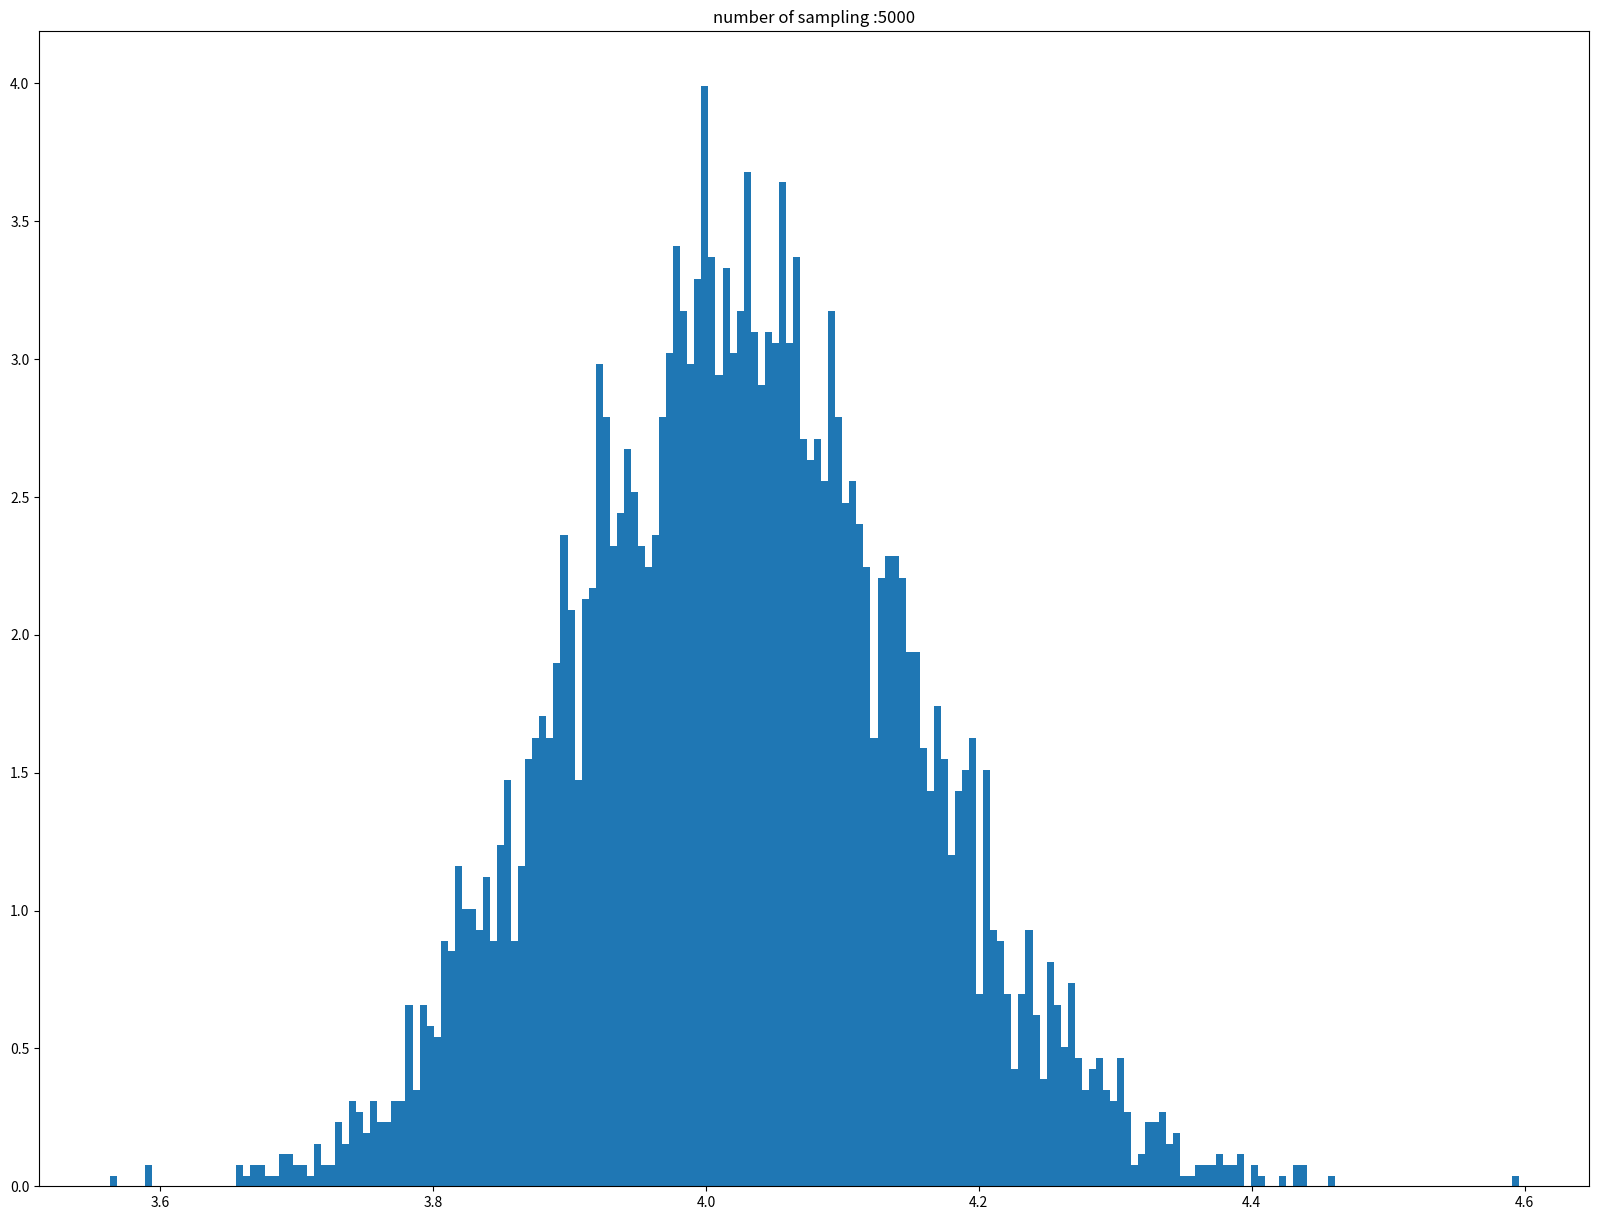
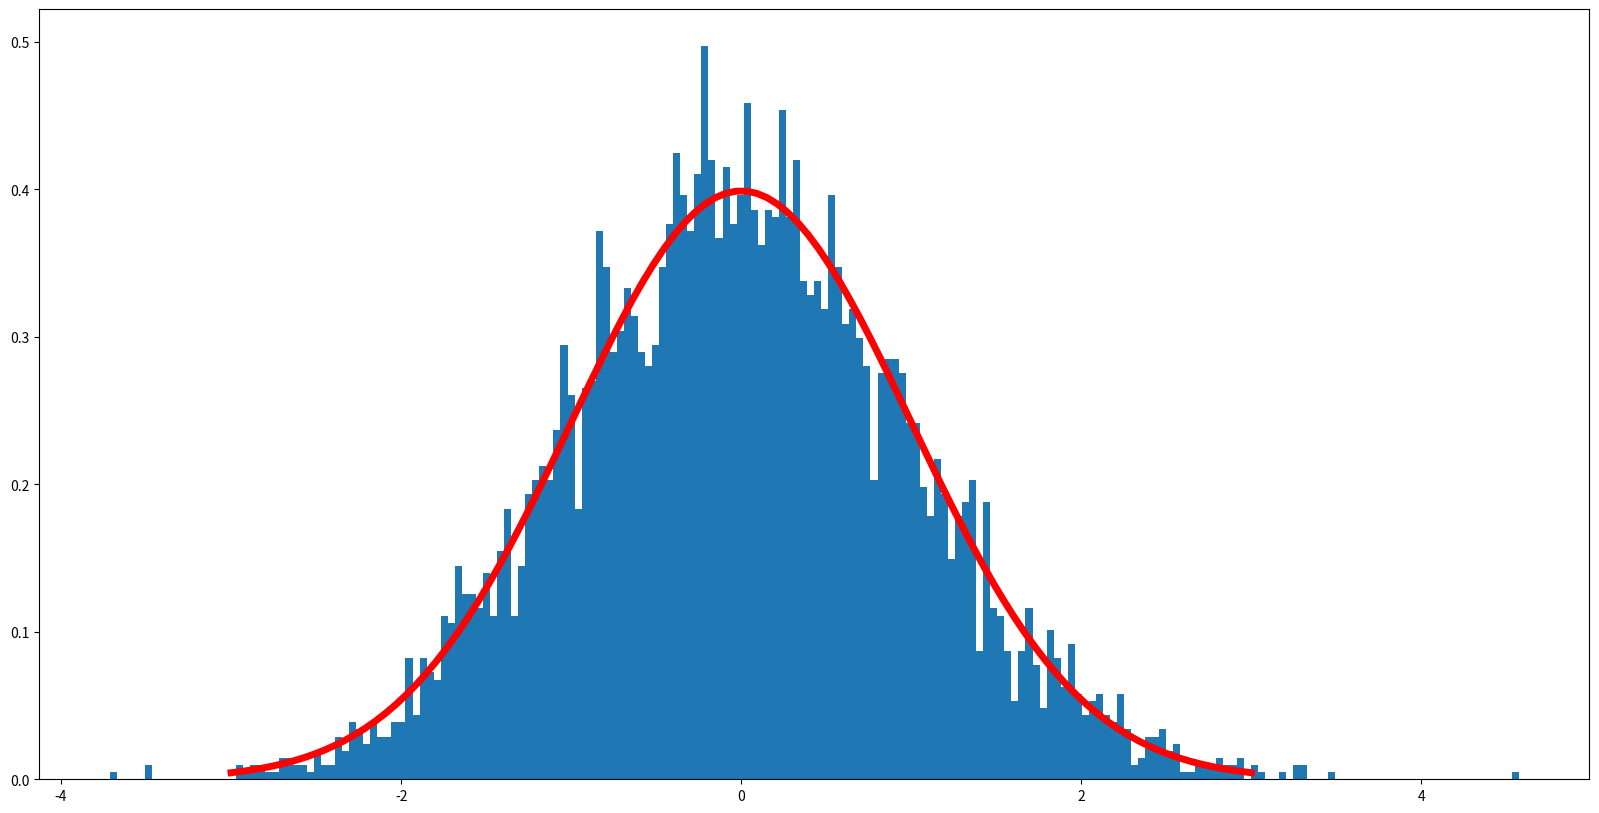

Write Python code to recreate these figures, in order.
#!/usr/bin/env python
# coding: utf-8

# # Test live notebook

# In[1]:


import numpy as np
import random
import matplotlib.pyplot as plt
import scipy.stats as stats

# Step 1
# build gamma distribution as population
shape, scale = 2., 2.  # mean=4, std=2*sqrt(2)
s = np.random.gamma(shape, scale, 5000)

# Step 2
## sample from population with different number of sampling
# a list of sample mean
meansample = []
# number of sample
numofsample = [5000]
# sample size
samplesize = 500
# for each number of sampling 
for i in numofsample:
    # collect mean of each sample
    eachmeansample = []
    # for each sampling
    for j in range(0,i):
        # sampling 500 sample from population
        rc = random.choices(s, k=samplesize)
        # collect mean of each sample
        eachmeansample.append(sum(rc)/len(rc))
    # add mean of each sampling to the list
    meansample.append(eachmeansample)
   
# Step 3
# I will import the list above, so I make the code after this line run only when I call this file directly
if __name__ == "__main__":   
    # plot
    cols = 1
    rows = 1
    fig, ax = plt.subplots(rows, cols, figsize=(20,15))
    n = 0
    ax.hist(meansample[n], 200, density=True)
    ax.set_title(label="number of sampling :" + str(numofsample[n]))
    n += 1
    plt.show()


# In[2]:



# Step 1
# use last sampling
sm = meansample[len(meansample)-1]

# Step 2
# calculate start deviation
std = np.std(sm)
# set population mean
mean = np.mean(sm)
# list of standarded sample

# Step 3
zn = []
# for each sample subtract with mean and devided by standard deviation
for i in sm:
    zn.append((i-mean)/std)
    
# Step 4
# plot hist
plt.figure(figsize=(20,10))
plt.hist(zn, 200, density=True)
# compare with standard normal disrtibution line
mu = 0
sigma = 1
x = np.linspace(mu - 3*sigma, mu + 3*sigma, 100)
# draw standard normal disrtibution line
plt.plot(x, stats.norm.pdf(x, mu, sigma),linewidth = 5, color='red')
plt.show()


# In[ ]:




